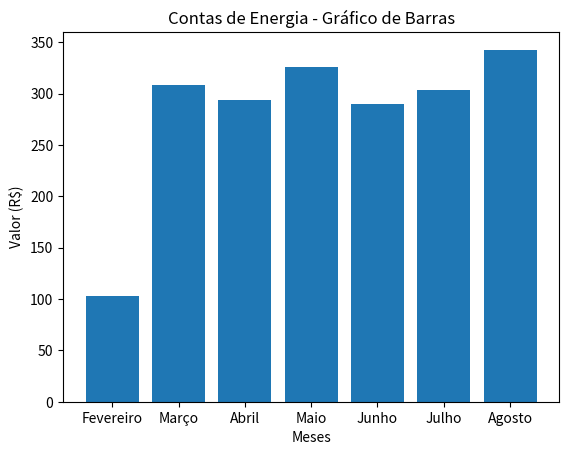

Python code for this plot:
import matplotlib.pyplot as plt

# Dados das contas de energia
meses = ["Fevereiro", "Março", "Abril", "Maio", "Junho", "Julho", "Agosto"]
valores = [102.77, 308.71, 293.65, 326.11, 290.27, 303.59, 342.71]

plt.bar(meses, valores)
plt.xlabel("Meses")
plt.ylabel("Valor (R$)")
plt.title("Contas de Energia - Gráfico de Barras")

# Salvar o gráfico como imagem
plt.savefig("energia_bar_chart.png")